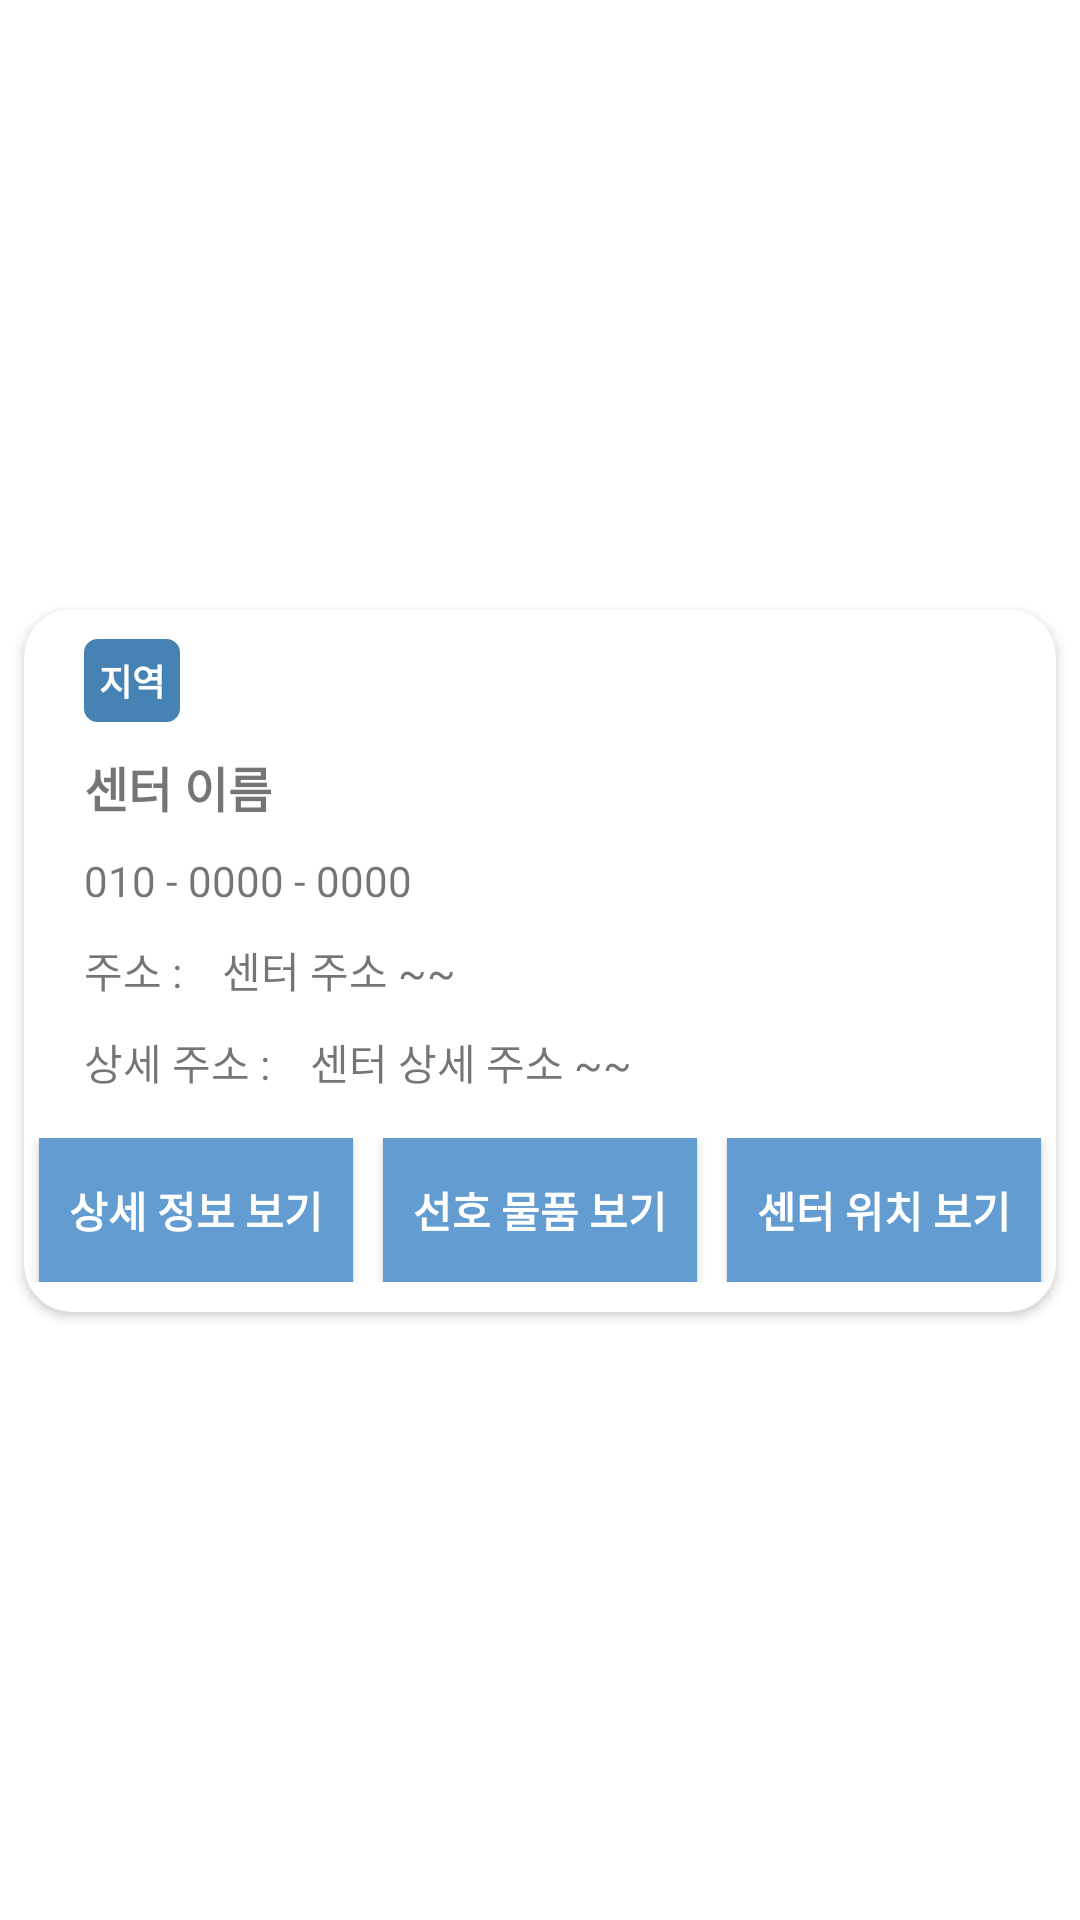

Android layout source for this screen:
<!-- AndroidManifest.xml: application theme Theme.GipuAndroid -->
<!-- res/layout/foodbank_item.xml -->
<?xml version="1.0" encoding="utf-8"?>
<androidx.constraintlayout.widget.ConstraintLayout xmlns:android="http://schemas.android.com/apk/res/android"
    xmlns:app="http://schemas.android.com/apk/res-auto"
    xmlns:tools="http://schemas.android.com/tools"
    android:layout_width="match_parent"
    android:layout_height="wrap_content"
    android:layout_marginTop="15dp">

    <androidx.cardview.widget.CardView
        android:layout_width="match_parent"
        android:layout_height="wrap_content"
        android:layout_marginStart="8dp"
        android:layout_marginTop="4dp"
        android:layout_marginEnd="8dp"
        android:layout_marginBottom="4dp"
        app:cardCornerRadius="16dp"
        app:layout_constraintBottom_toBottomOf="parent"
        app:layout_constraintEnd_toEndOf="parent"
        app:layout_constraintStart_toStartOf="parent"
        app:layout_constraintTop_toTopOf="parent">

        <androidx.constraintlayout.widget.ConstraintLayout
            android:layout_width="match_parent"
            android:layout_height="match_parent"
            android:layout_marginBottom="10dp">

            <TextView
                android:id="@+id/region_category"
                android:layout_width="wrap_content"
                android:layout_height="wrap_content"
                android:layout_marginStart="20dp"
                android:layout_marginTop="10dp"
                android:background="@drawable/background_category"
                android:padding="5dp"
                android:text="지역"
                android:textColor="#FFFFFF"
                android:textSize="12sp"
                android:textStyle="bold"
                app:layout_constraintStart_toStartOf="parent"
                app:layout_constraintTop_toTopOf="parent" />

            <TextView
                android:id="@+id/center_name"
                android:layout_width="wrap_content"
                android:layout_height="wrap_content"
                android:layout_marginTop="10dp"
                android:text="센터 이름"
                android:textSize="16dp"
                android:textStyle="bold"
                app:layout_constraintStart_toStartOf="@+id/region_category"
                app:layout_constraintTop_toBottomOf="@+id/region_category" />

            <TextView
                android:id="@+id/center_num"
                android:layout_width="wrap_content"
                android:layout_height="wrap_content"
                android:layout_marginTop="10dp"
                android:text="010 - 0000 - 0000"
                app:layout_constraintStart_toStartOf="@+id/center_name"
                app:layout_constraintTop_toBottomOf="@+id/center_name" />

            <TextView
                android:id="@+id/center_locationtitle"
                android:layout_width="wrap_content"
                android:layout_height="wrap_content"
                android:layout_marginTop="10dp"
                android:text="주소 : "
                app:layout_constraintStart_toStartOf="@+id/center_num"
                app:layout_constraintTop_toBottomOf="@+id/center_num" />

            <TextView
                android:id="@+id/center_location"
                android:layout_width="wrap_content"
                android:layout_height="wrap_content"
                android:layout_marginStart="10dp"
                android:text="센터 주소 ~~"
                app:layout_constraintBottom_toBottomOf="@+id/center_locationtitle"
                app:layout_constraintStart_toEndOf="@+id/center_locationtitle"
                app:layout_constraintTop_toTopOf="@+id/center_locationtitle" />

            <TextView
                android:id="@+id/center_detail_locationtitle"
                android:layout_width="wrap_content"
                android:layout_height="wrap_content"
                android:layout_marginTop="10dp"
                android:text="상세 주소 : "
                app:layout_constraintStart_toStartOf="@+id/center_locationtitle"
                app:layout_constraintTop_toBottomOf="@+id/center_locationtitle" />

            <TextView
                android:id="@+id/center_detail_location"
                android:layout_width="wrap_content"
                android:layout_height="wrap_content"
                android:layout_marginStart="10dp"
                android:text="센터 상세 주소 ~~"
                app:layout_constraintBottom_toBottomOf="@+id/center_detail_locationtitle"
                app:layout_constraintStart_toEndOf="@+id/center_detail_locationtitle"
                app:layout_constraintTop_toTopOf="@+id/center_detail_locationtitle" />

            <LinearLayout
                android:layout_width="match_parent"
                android:layout_height="match_parent"
                android:layout_marginTop="15dp"
                android:gravity="center"
                android:orientation="horizontal"
                app:layout_constraintTop_toBottomOf="@+id/center_detail_locationtitle">

                <androidx.appcompat.widget.AppCompatButton
                    android:id="@+id/center_detailInfo"
                    android:layout_width="wrap_content"
                    android:layout_height="wrap_content"
                    android:background="#639CD0"
                    android:textColor="@color/white"
                    android:padding="10dp"
                    android:textStyle="bold"
                    android:text="상세 정보 보기"/>

                <androidx.appcompat.widget.AppCompatButton
                    android:id="@+id/center_wishproduct"
                    android:layout_width="wrap_content"
                    android:layout_height="wrap_content"
                    android:layout_marginStart="10dp"
                    android:background="#639CD0"
                    android:textColor="@color/white"
                    android:padding="10dp"
                    android:textStyle="bold"
                    android:text="선호 물품 보기"/>

                <androidx.appcompat.widget.AppCompatButton
                    android:id="@+id/center_map"
                    android:layout_width="wrap_content"
                    android:layout_height="wrap_content"
                    android:layout_marginStart="10dp"
                    android:background="#639CD0"
                    android:textColor="@color/white"
                    android:padding="10dp"
                    android:textStyle="bold"
                    android:text="센터 위치 보기"/>
            </LinearLayout>

        </androidx.constraintlayout.widget.ConstraintLayout>
    </androidx.cardview.widget.CardView>
</androidx.constraintlayout.widget.ConstraintLayout>
<!-- resources referenced by this layout -->
<resources>
  <!-- drawable background_category (drawable) -->
  <?xml version="1.0" encoding="utf-8"?>
  <selector xmlns:android="http://schemas.android.com/apk/res/android">
      <item android:state_focused="false" android:state_pressed="false">
          <shape>
              <solid android:color="#4682B4"/>
              <stroke android:color="#4682B4"
                  android:width="1dp"/>
              <corners android:radius="4dp" />
          </shape>
      </item>
  
  </selector>
  <style name="Theme.GipuAndroid" parent="Theme.MaterialComponents.DayNight.DarkActionBar">
          
          <item name="colorPrimary">@color/purple_500</item>
          <item name="colorPrimaryVariant">#4682B4</item>
          <item name="colorOnPrimary">@color/white</item>
          
          <item name="colorSecondary">@color/teal_200</item>
          <item name="colorSecondaryVariant">@color/teal_700</item>
          <item name="colorOnSecondary">@color/black</item>
          
          <item name="android:statusBarColor">?attr/colorPrimaryVariant</item>
          
          <item name="windowNoTitle">true</item>
      </style>
  <!-- not gathered from this repository: default colours our renderer supplied (Android Studio template values) -->
  <color name="purple_500">#FF6200EE</color>
  <color name="teal_200">#FF03DAC5</color>
  <color name="teal_700">#FF018786</color>
  <color name="black">#FF000000</color>
  <color name="white">#FFFFFFFF</color>
</resources>
